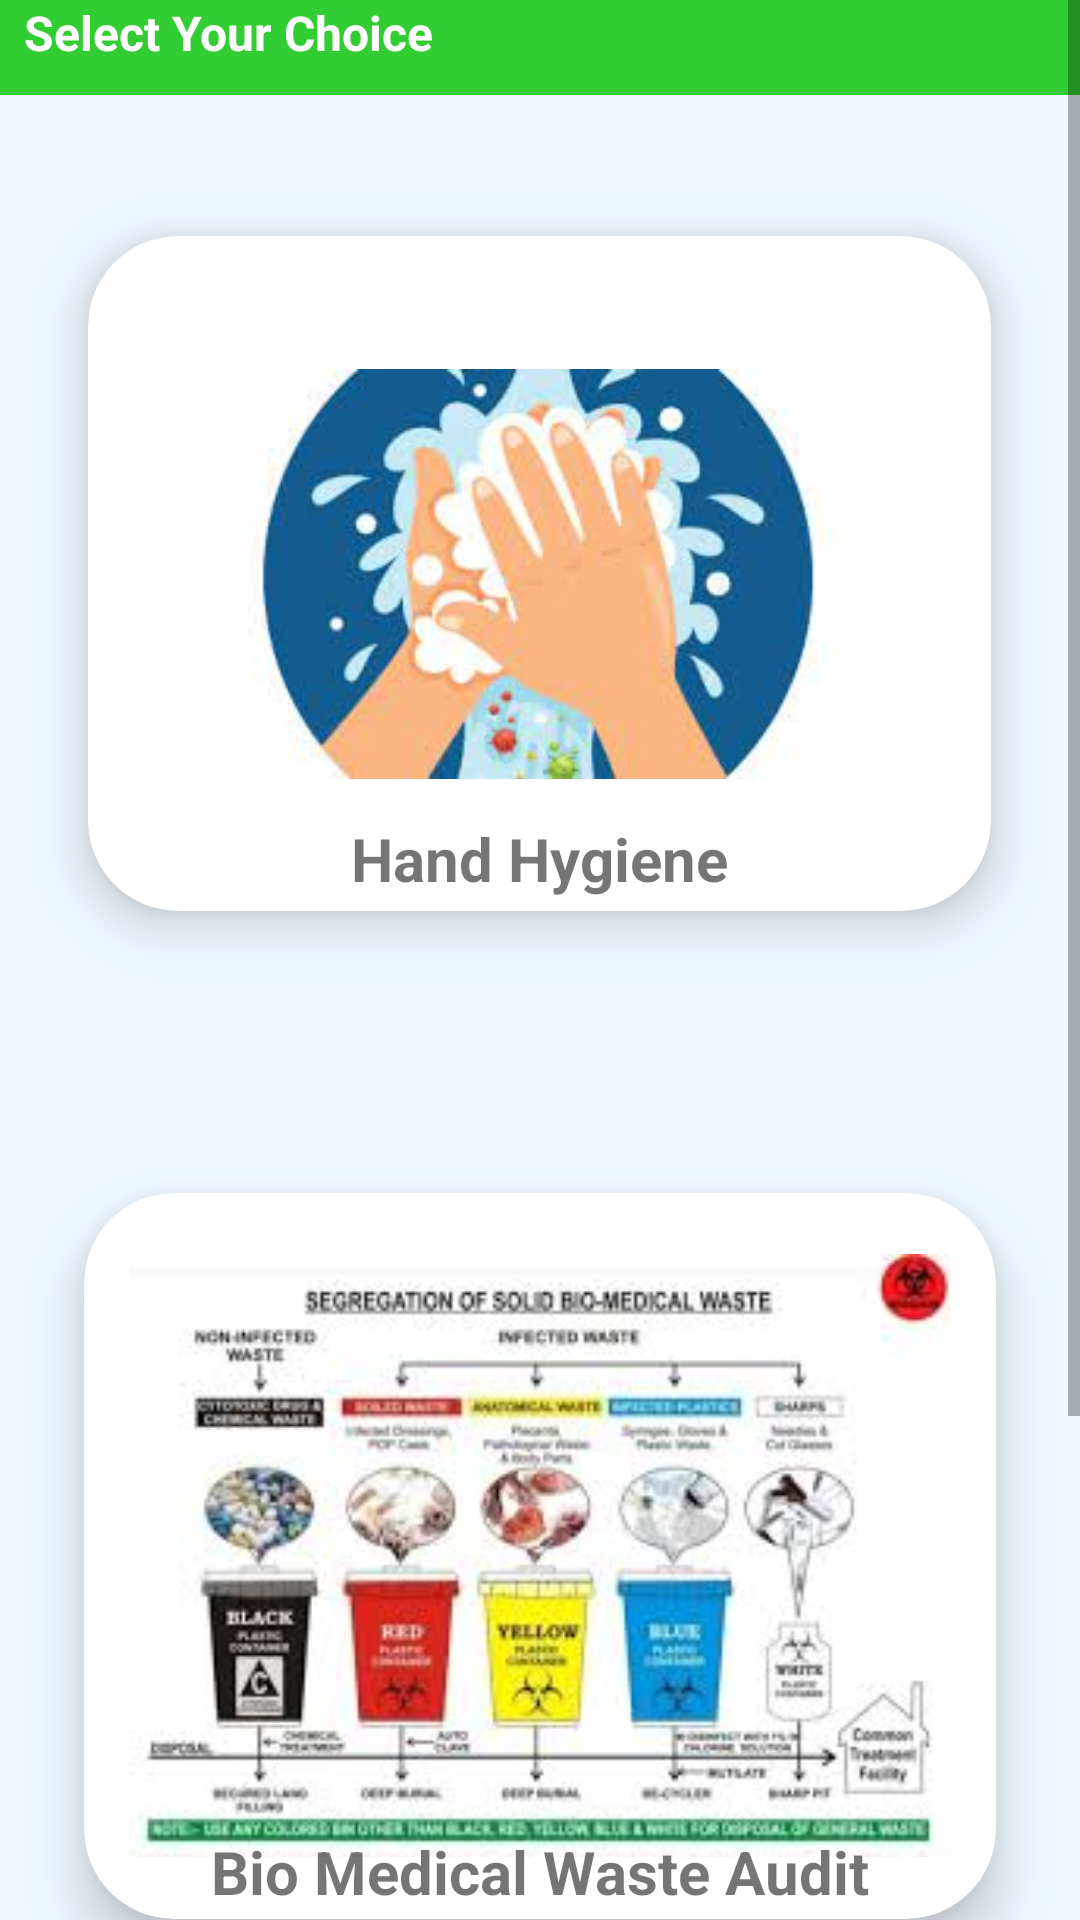

Here is an Android app screen rendered from its layout file. Give the layout XML and the strings, colors and styles it references.
<!-- AndroidManifest.xml: application theme Theme.MedicalApp -->
<!-- res/layout/activity_select_choice_page.xml -->
<?xml version="1.0" encoding="utf-8"?>
<RelativeLayout xmlns:android="http://schemas.android.com/apk/res/android"
    xmlns:app="http://schemas.android.com/apk/res-auto"
    xmlns:tools="http://schemas.android.com/tools"
    android:layout_width="match_parent"
    android:layout_height="match_parent"
    android:background="@color/aliceblue"
    tools:context=".SelectChoice_Page">

    <ScrollView
        android:layout_width="match_parent"
        android:layout_height="match_parent">

        <LinearLayout
            android:layout_width="match_parent"
            android:layout_height="wrap_content"
            android:orientation="vertical">

            <TextView
                android:id="@+id/tv2"
                android:layout_width="match_parent"
                android:layout_height="wrap_content"
                android:background="@color/lightgreen"
                android:paddingLeft="8dp"
                android:paddingBottom="10dp"
                android:text="Select Your Choice "
                android:textAlignment="viewStart"
                android:textColor="@color/white"
                android:textSize="16sp"
                android:textStyle="bold" />

            <androidx.cardview.widget.CardView
                android:id="@+id/HandHygiene"
                android:layout_width="343dp"
                android:layout_height="279dp"
                android:layout_margin="20dp"
                app:cardBackgroundColor="@color/white"
                app:cardCornerRadius="30dp"
                app:cardElevation="10dp"
                android:layout_gravity="center_horizontal"
                app:cardMaxElevation="12dp"
                app:cardPreventCornerOverlap="true"
                app:cardUseCompatPadding="true">

                


                <ImageView
                    android:id="@+id/img"
                    android:layout_width="246dp"
                    android:layout_height="230dp"
                    android:layout_gravity="center"
                    android:layout_margin="10dp"
                    android:contentDescription="@string/app_name"
                    android:src="@drawable/hand_hygiene" />

                <TextView
                    android:layout_width="wrap_content"
                    android:layout_height="wrap_content"
                    android:layout_gravity="bottom|center_horizontal"
                    android:layout_marginTop="24dp"
                    android:layout_marginBottom="4dp"
                    android:text="Hand Hygiene"
                    android:textSize="20sp"
                    android:textStyle="bold" />

            </androidx.cardview.widget.CardView>

            <androidx.cardview.widget.CardView
                android:id="@+id/BioMedicalWaste"
                android:layout_width="346dp"
                android:layout_height="296dp"
                android:layout_margin="20dp"
                android:layout_marginStart="0dp"
                app:cardBackgroundColor="@color/white"
                app:cardCornerRadius="30dp"
                app:cardElevation="10dp"
                android:layout_gravity="center_horizontal"
                app:cardMaxElevation="12dp"
                app:cardPreventCornerOverlap="true"
                app:cardUseCompatPadding="true">


                <ImageView
                    android:id="@+id/img1"
                    android:layout_width="274dp"
                    android:layout_height="239dp"
                    android:layout_gravity="center"
                    android:layout_margin="10dp"
                    android:contentDescription="@string/app_name"
                    android:src="@drawable/biomedical_waste" />

                <TextView
                    android:layout_width="wrap_content"
                    android:layout_height="39dp"
                    android:layout_gravity="bottom|center_horizontal"
                    android:layout_marginTop="24dp"
                    android:layout_marginBottom="-10dp"
                    android:text="Bio Medical Waste Audit"
                    android:textSize="20sp"
                    android:textStyle="bold" />


            </androidx.cardview.widget.CardView>

            <ImageView
                android:id="@+id/logo"
                android:layout_below="@+id/listView"
                android:layout_width="wrap_content"
                android:layout_height="197dp"
                android:layout_alignParentStart="true"
                android:layout_alignParentEnd="true"
                android:layout_alignParentBottom="true"
                android:layout_marginStart="90dp"
                android:layout_marginEnd="86dp"
                android:layout_marginBottom="-16dp"
                android:src="@drawable/logo" />

        </LinearLayout>

    </ScrollView>

</RelativeLayout>
<!-- resources referenced by this layout -->
<resources>
  <color name="aliceblue">#F0F8FF</color>
  <color name="lightgreen">#32CD32</color>
  <color name="white">#FFFFFFFF</color>
  <!-- drawable biomedical_waste: jpg bitmap (drawable, 12065 bytes) -->
  <!-- drawable hand_hygiene: jpg bitmap (drawable, 7221 bytes) -->
  <!-- drawable logo: png bitmap (drawable, 10861 bytes) -->
  <string name="app_name">Medical App</string>
  <style name="Theme.MedicalApp" parent="Theme.MaterialComponents.Light.DarkActionBar">
          
          <item name="colorPrimary">#03A9F4</item>
          <item name="colorPrimaryVariant">#F44336</item>
          <item name="colorOnPrimary">@color/white</item>
          
          <item name="colorSecondary">#009AEE</item>
          <item name="colorSecondaryVariant">@color/teal_700</item>
          <item name="colorOnSecondary">@color/black</item>
          
          <item name="android:statusBarColor" tools:targetApi="l">?attr/colorPrimaryVariant</item>
          
      </style>
  <color name="teal_700">#FF018786</color>
  <color name="black">#FF000000</color>
</resources>
